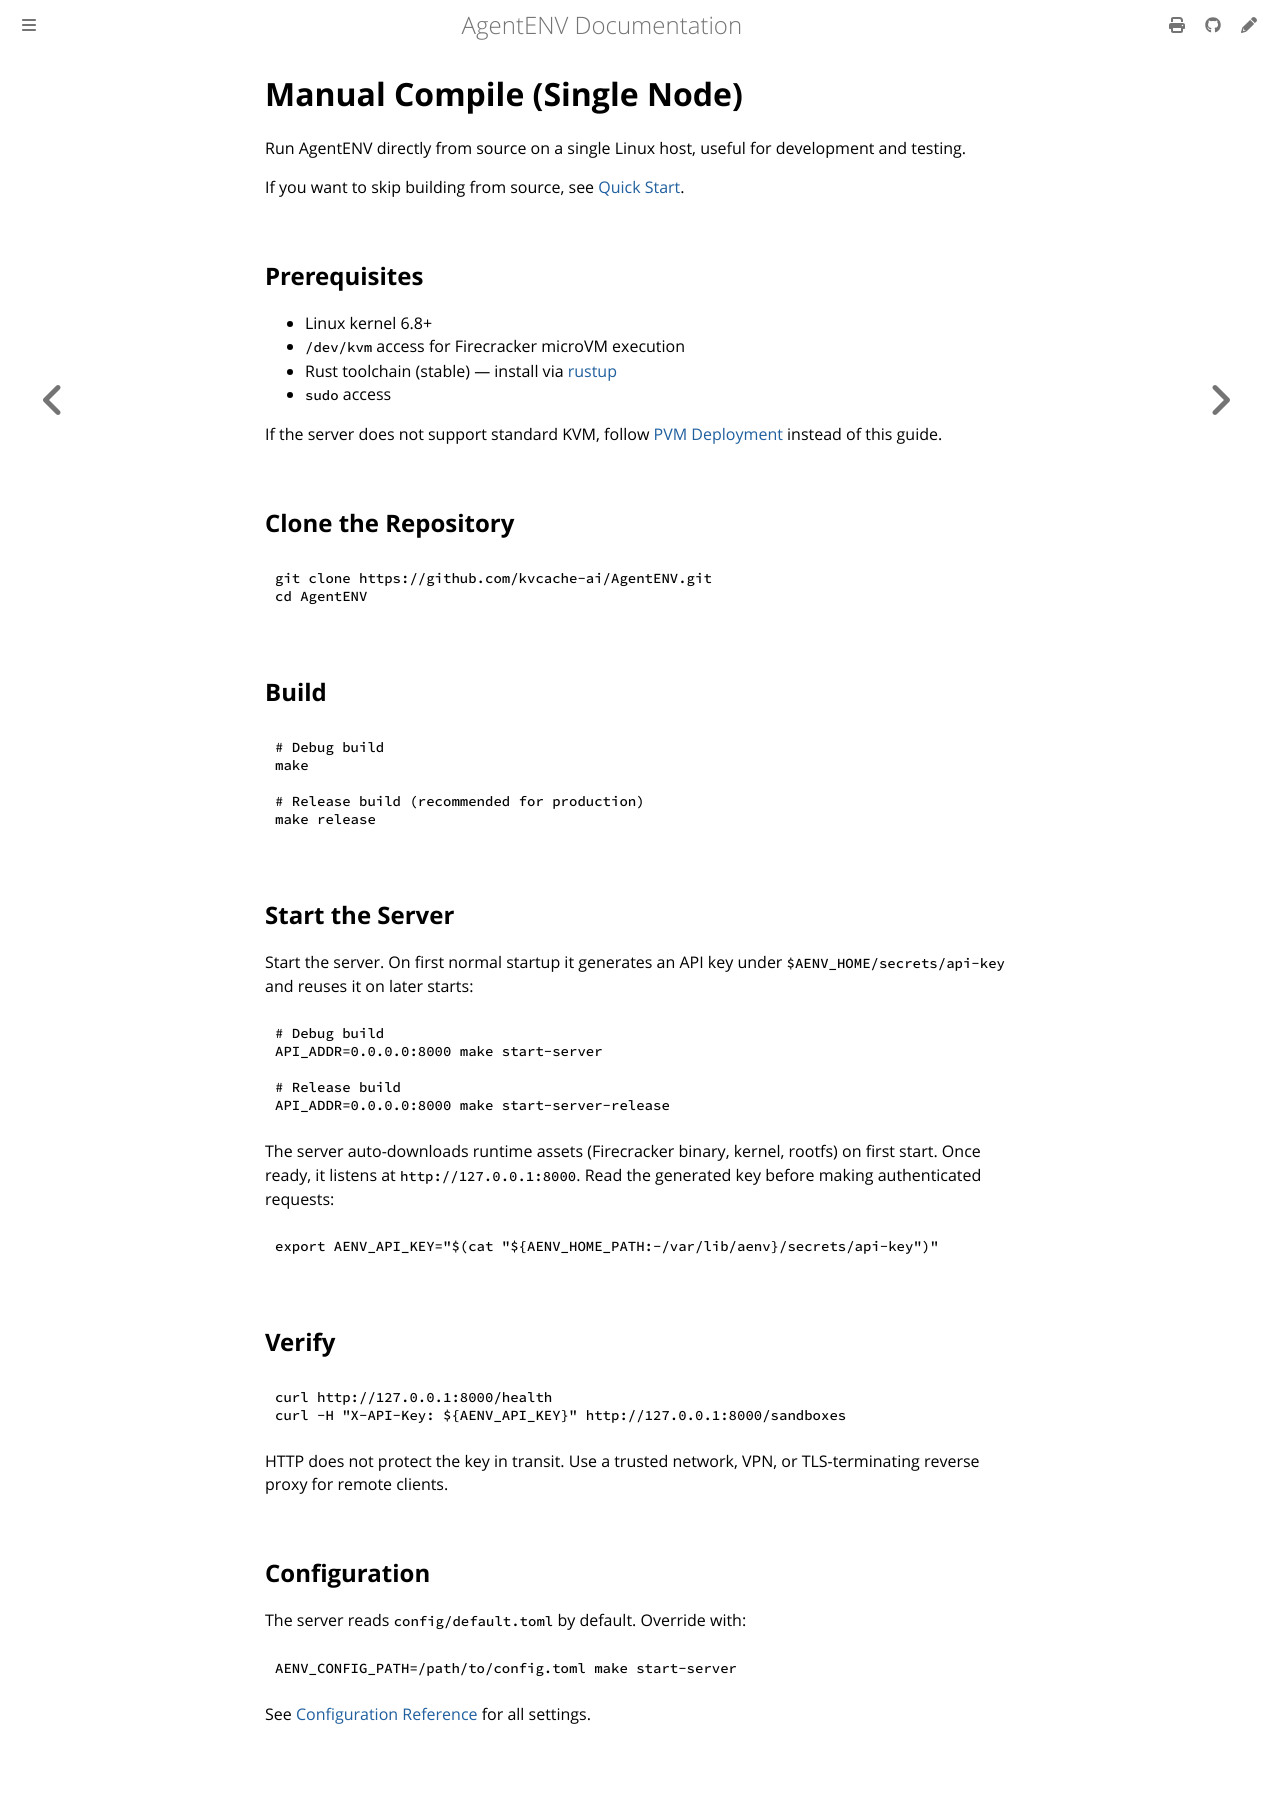

repository: fy2462/AgentENV · page: dev/deployment/manual-compile.html · generator: mdbook

# Manual Compile (Single Node)

Run AgentENV directly from source on a single Linux host, useful for development and testing.

If you want to skip building from source, see [Quick Start](../getting-started/quickstart.md).

## Prerequisites

- Linux kernel 6.8+
- `/dev/kvm` access for Firecracker microVM execution
- Rust toolchain (stable) — install via [rustup](https://rustup.rs)
- `sudo` access

If the server does not support standard KVM, follow
[PVM Deployment](./pvm.md) instead of this guide.

## Clone the Repository

```bash
git clone https://github.com/kvcache-ai/AgentENV.git
cd AgentENV
```

## Build

```bash
# Debug build
make

# Release build (recommended for production)
make release
```

## Start the Server

Start the server. On first normal startup it generates an API key under
`$AENV_HOME/secrets/api-key` and reuses it on later starts:

```bash
# Debug build
API_ADDR=0.0.0.0:8000 make start-server

# Release build
API_ADDR=0.0.0.0:8000 make start-server-release
```

The server auto-downloads runtime assets (Firecracker binary, kernel, rootfs) on first start. Once ready, it listens at `http://127.0.0.1:8000`. Read the generated key before making authenticated requests:

```bash
export AENV_API_KEY="$(cat "${AENV_HOME_PATH:-/var/lib/aenv}/secrets/api-key")"
```

## Verify

```bash
curl http://127.0.0.1:8000/health
curl -H "X-API-Key: ${AENV_API_KEY}" http://127.0.0.1:8000/sandboxes
```

HTTP does not protect the key in transit. Use a trusted network, VPN, or
TLS-terminating reverse proxy for remote clients.

## Configuration

The server reads `config/default.toml` by default. Override with:

```bash
AENV_CONFIG_PATH=/path/to/config.toml make start-server
```

See [Configuration Reference](../configuration/reference.md) for all settings.
